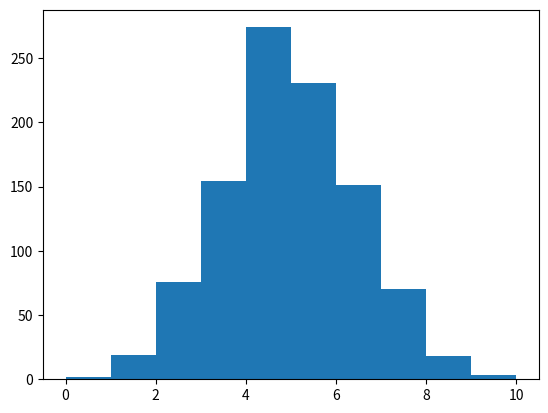

Generate this figure with matplotlib:
import numpy as np
import matplotlib.pyplot as plt

fig, ax = plt.subplots()
x = np.random.normal(5,1.5,size=1000)
ax.hist(x, np.arange(0,11))
plt.show()
